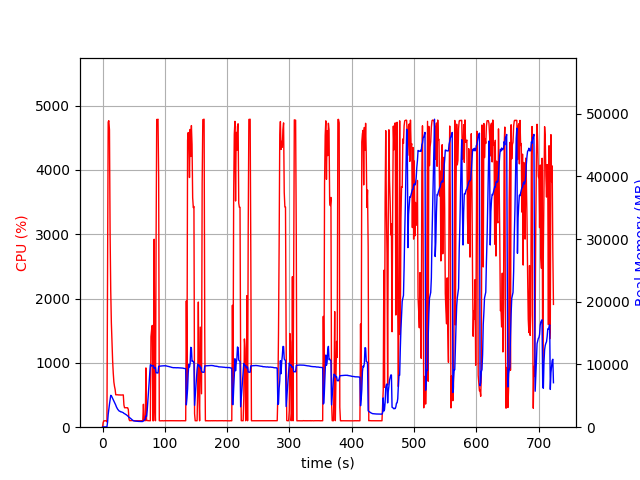

The table this chart was drawn from, first rows:
elapsed_time, nproc, cpu, mem_real, mem_virtual
3.719329833984375e-05, 1, 0.0, 6.992, 3185
1.007, 1, 74.5, 50.6, 648.6
2.014, 1, 99.3, 50.6, 648.6
3.021, 1, 100.3, 50.6, 648.6
4.028, 1, 99.3, 50.6, 648.6
5.035, 1, 100.3, 50.6, 648.6
6.042, 1, 99.4, 50.6, 648.6
7.048, 2, 82.5, 51.4, 173.2
8.058, 1, 2563, 794.8, 4778
9.07, 1, 4745, 2051, 6126
10.09, 1, 4766, 2903, 6960
11.11, 1, 4622, 3661, 7721
12.12, 1, 3006, 4321, 8476
13.14, 1, 2128, 5082, 9510
14.15, 1, 1622, 5026, 9694
15.16, 1, 1332, 4815, 9694
16.17, 1, 1037, 4630, 9694
17.17, 1, 844.4, 4428, 9694
18.18, 1, 702.7, 4216, 9694
19.19, 1, 635.8, 3999, 9854
20.2, 1, 587.4, 3738, 9934
21.2, 1, 504.0, 3525, 10042
22.21, 1, 504.0, 3250, 10042
23.22, 1, 505.0, 3066, 10042
24.23, 1, 504.1, 2875, 10042
25.24, 1, 501.1, 2738, 10042
26.24, 1, 502.9, 2625, 10042
27.25, 1, 500.7, 2552, 10042
28.26, 1, 502.4, 2528, 10042
29.27, 1, 499.7, 2443, 10042
30.28, 1, 500.0, 2442, 10042
31.3, 1, 501.7, 2400, 10042
32.31, 1, 500.8, 2348, 10042
33.32, 1, 502.0, 2309, 10042
34.33, 1, 345.3, 2202, 10042
35.34, 1, 302.0, 2158, 10042
36.35, 1, 303.0, 2100, 10042
37.36, 1, 303.0, 2024, 10042
38.37, 1, 302.0, 1971, 10042
39.38, 1, 303.0, 1884, 10042
40.39, 1, 301.9, 1808, 10042
41.39, 1, 274.5, 1700, 10042
42.41, 1, 128.6, 1573, 10042
43.42, 1, 102.0, 1519, 10042
44.42, 1, 103.0, 1453, 10042
45.43, 1, 103.0, 1370, 10042
46.44, 1, 103.0, 1279, 10042
47.45, 1, 103.0, 1181, 10042
48.46, 1, 103.0, 1100, 10042
49.47, 1, 101.1, 1048, 10042
50.48, 1, 101.1, 1006, 10042
51.49, 1, 100.1, 982.9, 10042
52.5, 1, 101.0, 974.9, 10042
53.51, 1, 99.0, 962.1, 10042
54.52, 1, 100.9, 939.8, 10042
55.53, 1, 100.1, 930.7, 10042
56.54, 1, 100.1, 926.4, 10042
57.55, 1, 100.1, 926.8, 10042
58.56, 1, 100.9, 921.4, 10042
59.57, 1, 100.0, 905.6, 10042
... 655 more rows
